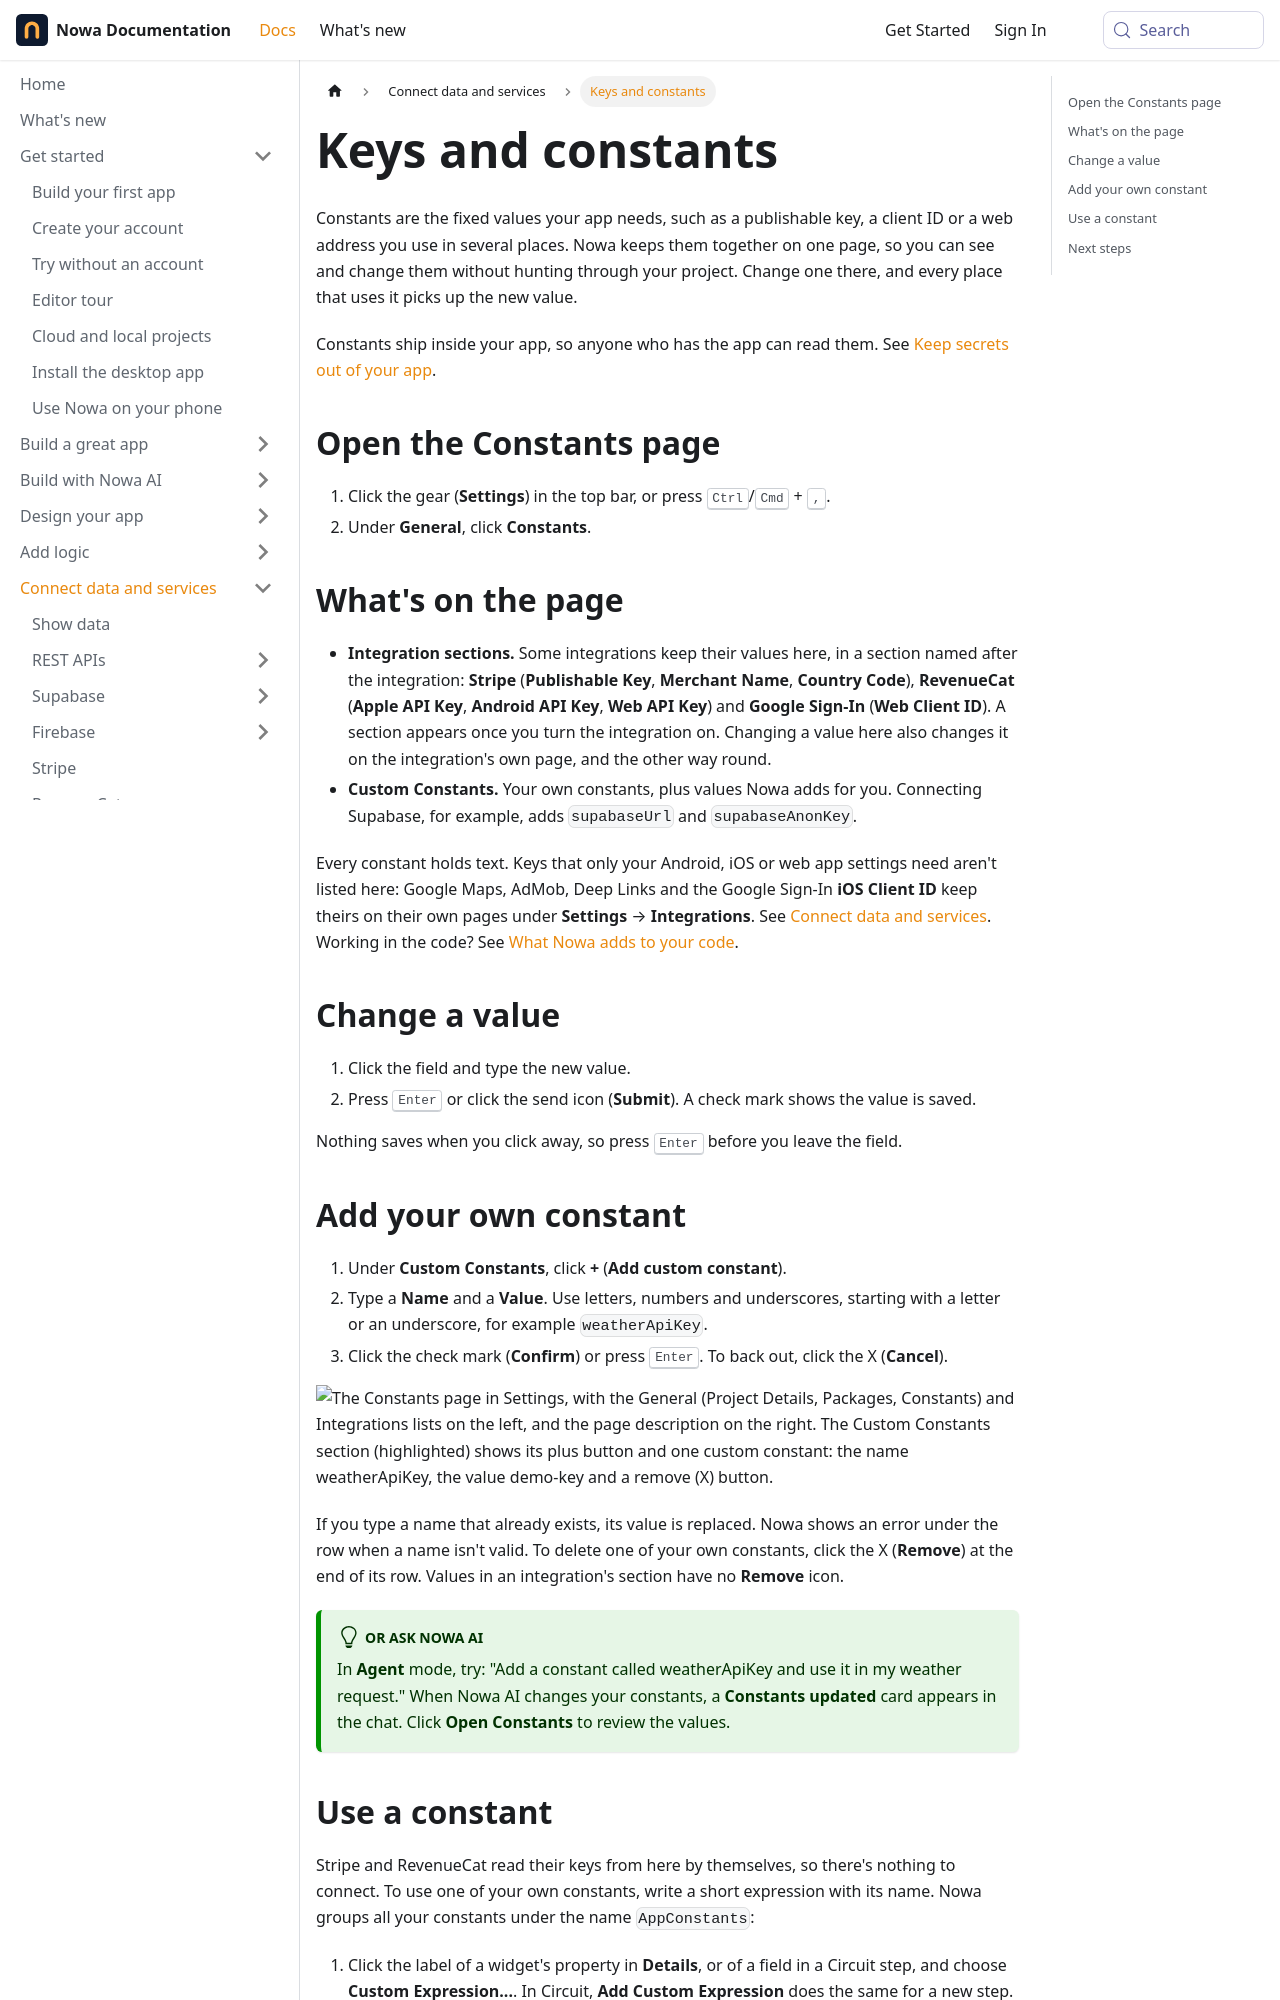

repository: nowaproj/docs · page: integrations/constants.html · generator: docusaurus

---
title: Keys and constants
description: Keep your keys, IDs and fixed values in one place, and use them anywhere in your app.
sidebar_label: Keys and constants
keywords: [constants, custom constants, API key, keys, secrets, AppConstants, publishable key, client ID, settings]
---

Constants are the fixed values your app needs, such as a publishable key, a client ID or a web address you use in several places. Nowa keeps them together on one page, so you can see and change them without hunting through your project. Change one there, and every place that uses it picks up the new value.

Constants ship inside your app, so anyone who has the app can read them. See [Keep secrets out of your app](../guides/data-and-state-tips.md#keep-secrets-out-of-your-app).

## Open the Constants page

1. Click the gear (**Settings**) in the top bar, or press <kbd>Ctrl</kbd>/<kbd>Cmd</kbd> + <kbd>,</kbd>.
2. Under **General**, click **Constants**.

## What's on the page

- **Integration sections.** Some integrations keep their values here, in a section named after the integration: **Stripe** (**Publishable Key**, **Merchant Name**, **Country Code**), **RevenueCat** (**Apple API Key**, **Android API Key**, **Web API Key**) and **Google Sign-In** (**Web Client ID**). A section appears once you turn the integration on. Changing a value here also changes it on the integration's own page, and the other way round.
- **Custom Constants.** Your own constants, plus values Nowa adds for you. Connecting Supabase, for example, adds `supabaseUrl` and `supabaseAnonKey`.

Every constant holds text. Keys that only your Android, iOS or web app settings need aren't listed here: Google Maps, AdMob, Deep Links and the Google Sign-In **iOS Client ID** keep theirs on their own pages under **Settings** → **Integrations**. See [Connect data and services](./index.md). Working in the code? See [What Nowa adds to your code](../code/generated-code.md#constants).

## Change a value

1. Click the field and type the new value.
2. Press <kbd>Enter</kbd> or click the send icon (**Submit**). A check mark shows the value is saved.

Nothing saves when you click away, so press <kbd>Enter</kbd> before you leave the field.
